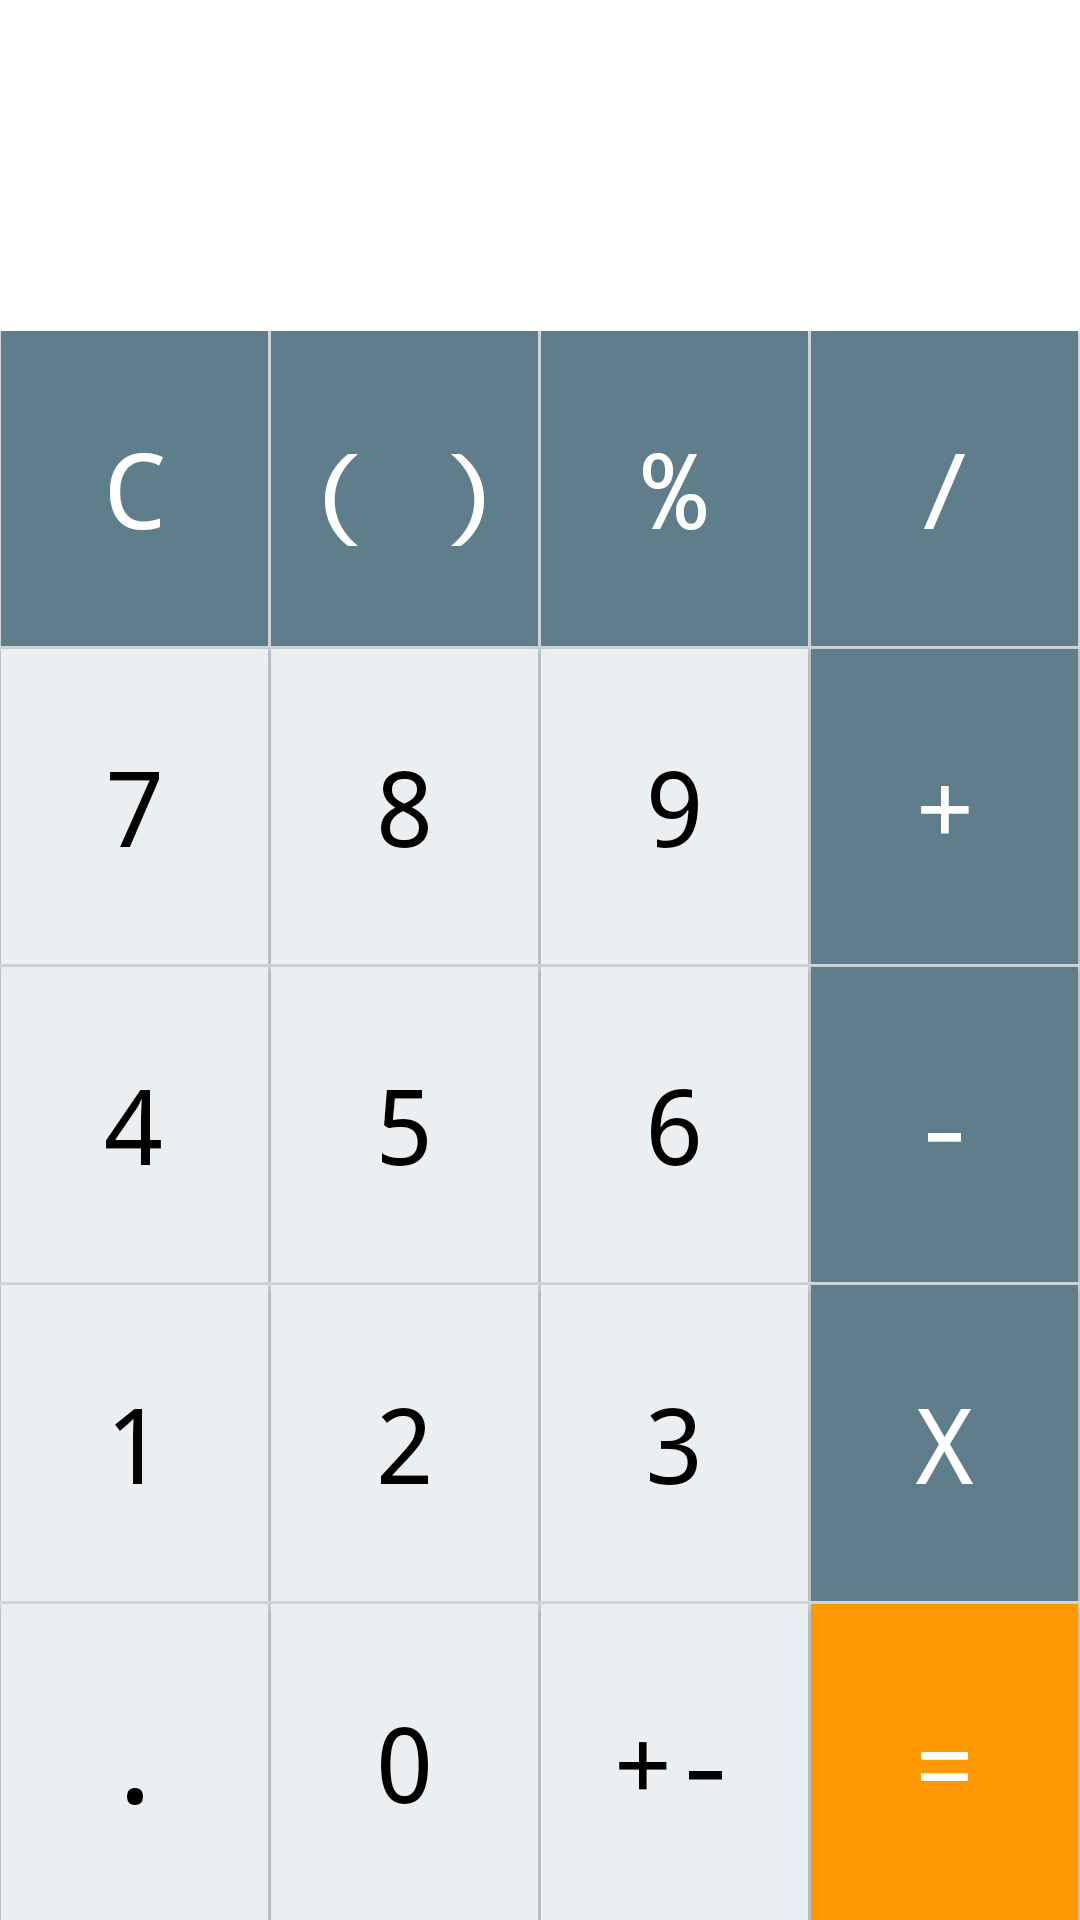

Layout XML and referenced resources for this Android screen:
<!-- AndroidManifest.xml: application theme AppTheme -->
<!-- res/layout/responsivetablelayout.xml -->
<TableLayout
    xmlns:android="http://schemas.android.com/apk/res/android"
    android:layout_width="fill_parent"
    android:layout_height="fill_parent"
    android:shrinkColumns="*"
    android:stretchColumns="*"
    android:background="#CFD8DC"
    android:weightSum="120">

    
    <TableRow
        android:layout_width="fill_parent"
        android:layout_height="wrap_content"
        android:gravity="center_horizontal"
        android:layout_weight="20"
        android:background="#FFFFFF">

        <TextView
            android:layout_width="fill_parent"
            android:layout_height="wrap_content"
            android:inputType="number"
            android:id="@+id/textView1"
            android:layout_alignParentTop="true"
            android:layout_centerHorizontal="true"
            android:background="@null"
            android:gravity="right"
            android:layout_span="4"
            android:textSize="40dp"
            android:typeface="monospace"
            android:textColor="#000000"
            />

    </TableRow>

    
    <TableRow
        android:layout_width="fill_parent"
        android:layout_height="wrap_content"
        android:gravity="center_horizontal"
        android:background="#ECEFF1"
        android:layout_weight="20">

        <Button
            android:id="@+id/buttonClearText"
            android:layout_width="wrap_content"
            android:layout_height="fill_parent"
            android:text="C"
            android:textSize="35dp"
            android:background="#607D8B"
            android:textColor="#FFFFFF"
            android:layout_span="1"
            android:typeface="monospace"
            android:layout_marginRight="1dp"
            />

        <Button
            android:id="@+id/buttonBracket"
            android:layout_width="wrap_content"
            android:layout_height="fill_parent"
            android:text="( )"
            android:textSize="35dp"
            android:background="#607D8B"
            android:textColor="#FFFFFF"
            android:layout_span="1"
            android:typeface="monospace"
            android:layout_marginRight="1dp"/>

        <Button
            android:id="@+id/buttonPercentage"
            android:layout_width="wrap_content"
            android:layout_height="fill_parent"
            android:text="%"
            android:textSize="35dp"
            android:background="#607D8B"
            android:textColor="#FFFFFF"
            android:layout_span="1"
            android:typeface="monospace"
            android:layout_marginRight="1dp"/>


        <Button
            android:id="@+id/buttonDivide"
            android:layout_width="wrap_content"
            android:layout_height="fill_parent"
            android:text="/"
            android:textSize="35dp"
            android:background="#607D8B"
            android:textColor="#FFFFFF"
            android:layout_span="1"
            android:typeface="monospace"
            />

    </TableRow>


    
    <TableRow
        android:layout_width="fill_parent"
        android:layout_height="wrap_content"
        android:gravity="center_horizontal"
        android:layout_weight="20"
        >

        <Button
            android:id="@+id/button7"
            android:layout_width="wrap_content"
            android:layout_height="fill_parent"
            android:text="7"
            android:textSize="35dp"
            android:background="#ECEFF1"
            android:textColor="#000000"
            android:layout_span="1"
            android:typeface="monospace"
            android:layout_marginRight="1dp"
            android:layout_marginTop="1dp"
            />

        <Button
            android:id="@+id/button8"
            android:layout_width="wrap_content"
            android:layout_height="fill_parent"
            android:text="8"
            android:textSize="35dp"
            android:background="#ECEFF1"
            android:textColor="#000000"
            android:layout_span="1"
            android:typeface="monospace"
            android:layout_marginRight="1dp"
            android:layout_marginTop="1dp"/>

        <Button
            android:id="@+id/button9"
            android:layout_width="wrap_content"
            android:layout_height="fill_parent"
            android:text="9"
            android:textSize="35dp"
            android:background="#ECEFF1"
            android:textColor="#000000"
            android:layout_span="1"
            android:typeface="monospace"
            android:layout_marginTop="1dp"
            android:layout_marginRight="1dp"/>


        <Button
            android:id="@+id/buttonAdd"
            android:layout_width="wrap_content"
            android:layout_height="fill_parent"
            android:text="+"
            android:textSize="35dp"
            android:background="#607D8B"
            android:textColor="#FFFFFF"
            android:layout_span="1"
            android:typeface="monospace"
            android:layout_marginTop="1dp"/>

    </TableRow>


    
    <TableRow
        android:layout_width="fill_parent"
        android:layout_height="wrap_content"
        android:gravity="center_horizontal"
        android:layout_weight="20">

        <Button
            android:id="@+id/button4"
            android:layout_width="wrap_content"
            android:layout_height="fill_parent"
            android:text="4"
            android:textSize="35dp"
            android:background="#ECEFF1"
            android:textColor="#000000"
            android:layout_span="1"
            android:typeface="monospace"
            android:layout_marginRight="1dp"
            android:layout_marginTop="1dp"/>

        <Button
            android:id="@+id/button5"
            android:layout_width="wrap_content"
            android:layout_height="fill_parent"
            android:text="5"
            android:textSize="35dp"
            android:background="#ECEFF1"
            android:textColor="#000000"
            android:layout_span="1"
            android:typeface="monospace"
            android:layout_marginRight="1dp"
            android:layout_marginTop="1dp"/>

        <Button
            android:id="@+id/button6"
            android:layout_width="wrap_content"
            android:layout_height="fill_parent"
            android:text="6"
            android:textSize="35dp"
            android:background="#ECEFF1"
            android:textColor="#000000"
            android:layout_span="1"
            android:typeface="monospace"
            android:layout_marginTop="1dp"
            android:layout_marginRight="1dp"/>


        <Button
            android:id="@+id/buttonSubtraction"
            android:layout_width="wrap_content"
            android:layout_height="fill_parent"
            android:text="-"
            android:textSize="35dp"
            android:background="#607D8B"
            android:textColor="#FFFFFF"
            android:layout_span="1"
            android:typeface="monospace"
            android:layout_marginTop="1dp"
            />


    </TableRow>


    
    <TableRow
        android:layout_width="fill_parent"
        android:layout_height="wrap_content"
        android:gravity="center_horizontal"
        android:layout_weight="20">


        <Button
            android:id="@+id/button1"
            android:layout_width="wrap_content"
            android:layout_height="fill_parent"
            android:text="1"
            android:textSize="35dp"
            android:background="#ECEFF1"
            android:textColor="#000000"
            android:layout_span="1"
            android:typeface="monospace"
            android:layout_marginRight="1dp"
            android:layout_marginTop="1dp"/>

        <Button
            android:id="@+id/button2"
            android:layout_width="wrap_content"
            android:layout_height="fill_parent"
            android:text="2"
            android:textSize="35dp"
            android:background="#ECEFF1"
            android:textColor="#000000"
            android:layout_span="1"
            android:typeface="monospace"
            android:layout_marginRight="1dp"
            android:layout_marginTop="1dp"/>

        <Button
            android:id="@+id/button3"
            android:layout_width="wrap_content"
            android:layout_height="fill_parent"
            android:text="3"
            android:textSize="35dp"
            android:background="#ECEFF1"
            android:textColor="#000000"
            android:layout_span="1"
            android:typeface="monospace"
            android:layout_marginTop="1dp"
            android:layout_marginRight="1dp"/>

        <Button
            android:id="@+id/buttonMultiply"
            android:layout_width="wrap_content"
            android:layout_height="fill_parent"
            android:text="x"
            android:textSize="35dp"
            android:background="#607D8B"
            android:textColor="#FFFFFF"
            android:layout_span="1"
            android:typeface="monospace"
            android:layout_marginTop="1dp"/>


    </TableRow>


    
    <TableRow
        android:layout_width="fill_parent"
        android:layout_height="wrap_content"
        android:gravity="center_horizontal"
        android:layout_weight="20">


        <Button
            android:id="@+id/buttonPoint"
            android:layout_width="wrap_content"
            android:layout_height="fill_parent"
            android:text="."
            android:textSize="35dp"
            android:background="#ECEFF1"
            android:textColor="#000000"
            android:layout_span="1"
            android:typeface="monospace"
            android:layout_marginRight="1dp"
            android:layout_marginTop="1dp"/>

        <Button
            android:id="@+id/buttonZero"
            android:layout_width="wrap_content"
            android:layout_height="fill_parent"
            android:text="0"
            android:textSize="35dp"
            android:background="#ECEFF1"
            android:textColor="#000000"
            android:layout_span="1"
            android:typeface="monospace"
            android:layout_marginRight="1dp"
            android:layout_marginTop="1dp"/>

        <Button
            android:id="@+id/buttonMinusValue"
            android:layout_width="wrap_content"
            android:layout_height="fill_parent"
            android:text="+-"
            android:textSize="35dp"
            android:background="#ECEFF1"
            android:textColor="#000000"
            android:layout_span="1"
            android:typeface="monospace"
            android:layout_marginTop="1dp"
            android:layout_marginRight="1dp"/>

        <Button
            android:id="@+id/buttonEqual"
            android:layout_width="wrap_content"
            android:layout_height="fill_parent"
            android:text="="
            android:textSize="35dp"
            android:background="#FF9800"
            android:textColor="#FFFFFF"
            android:layout_span="1"
            android:typeface="monospace"
            android:layout_marginTop="1dp"
            />


    </TableRow>



</TableLayout>
<!-- resources referenced by this layout -->
<resources>
  <style name="AppTheme" parent="Theme.AppCompat.Light.DarkActionBar">
          
          <item name="colorPrimary">@color/colorPrimary</item>
          <item name="colorPrimaryDark">@color/colorPrimaryDark</item>
          <item name="colorAccent">@color/colorAccent</item>
      </style>
  <color name="colorPrimary">#005B9A</color>
  <color name="colorPrimaryDark">#005B9A</color>
  <color name="colorAccent">#000000</color>
</resources>
